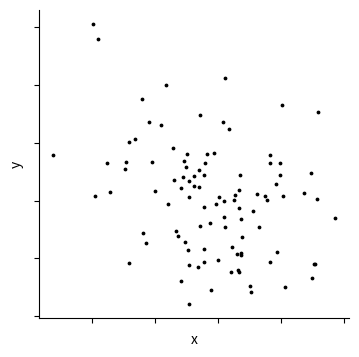
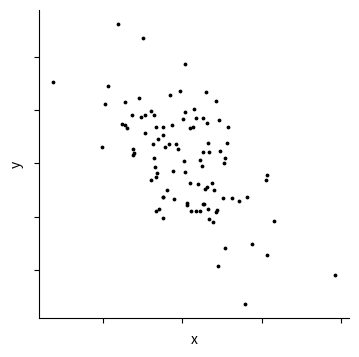
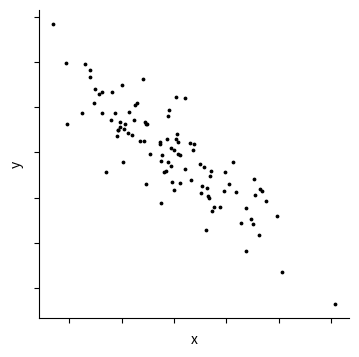
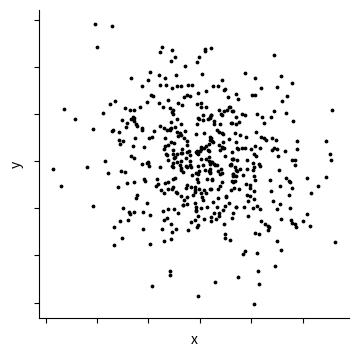
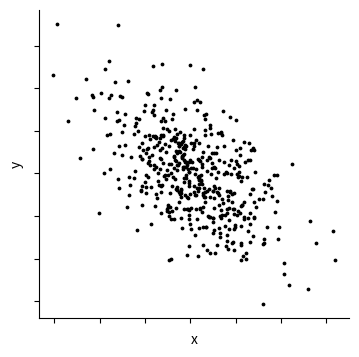
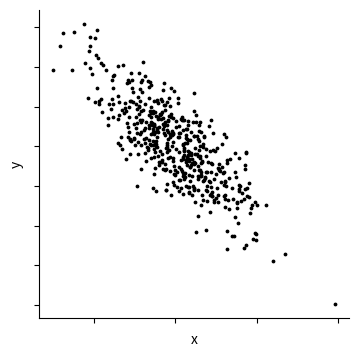
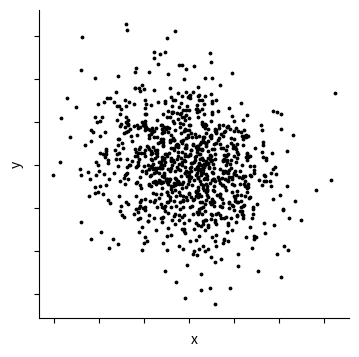
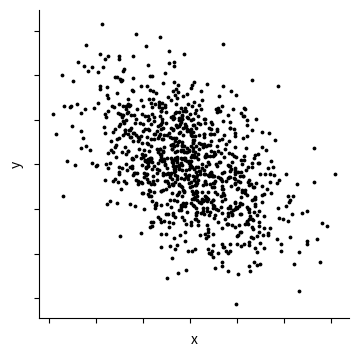
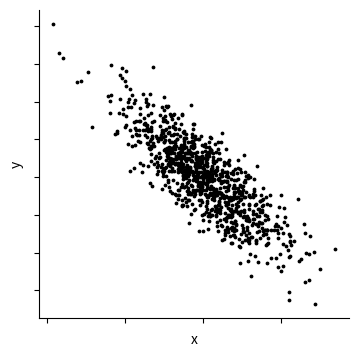

Write the Python code that produced these figures, in order.
import matplotlib.pyplot as plt
import numpy as np
import os

# Create a folder on the desktop to save plots
folder_path = os.path.join(os.path.expanduser("~"), "Desktop", "cat3_gist_correlation")
os.makedirs(folder_path, exist_ok=True)

np.random.seed(42)

# Numbers of points to iterate over
num_points_list = [100, 500, 1000]
distributions = ["normal"]
correlation_values = [0.2, 0.5, 0.8]

index = 1

for num_points in num_points_list:
    for distribution in distributions:
        for r_value in correlation_values:
            x_data = np.random.normal(0, 1, num_points)
            y_data = np.random.normal(0, 1, num_points)

            if r_value == 1.0:
                # Generate y_data as linear transformation of x_data with reduced noise
                y_data = x_data + np.random.normal(0, 0, num_points)  # Reduced noise
                covariance_matrix = [[-1, 1], [1, -1]] #comment for positive
            else:
                unique_points = np.unique(np.vstack((x_data, y_data)).T, axis=0)
                data = unique_points.T
                
                covariance_matrix = [[1, -r_value], [-r_value, 1]]
                #covariance_matrix = [[1, r_value], [r_value, 1]] #Uncomment for positive correlation
                cholesky_matrix = np.linalg.cholesky(covariance_matrix)
                correlated_data = np.dot(cholesky_matrix, data)

                x_data = correlated_data[0]
                y_data = correlated_data[1]

            index += 1
            plt.figure(figsize=(4, 4), dpi=300)
            plt.scatter(x_data, y_data, s=3, color='k', marker='o')

            plt.xlabel('x')
            plt.ylabel('y')  
            plt.gca().set_xticklabels([])
            plt.gca().set_yticklabels([])
            plt.gca().spines['top'].set_visible(False)
            plt.gca().spines['right'].set_visible(False)

            title = f'plot_{num_points}_rval_{r_value}_negative.png'
            # Save the plot to the folder
            save_path = os.path.join(folder_path, title)
            plt.savefig(save_path, dpi=300)

            # Clear the current plot for the next iteration
            plt.clf()
            plt.close()

print("Plots and CSV data saved to:", folder_path)
